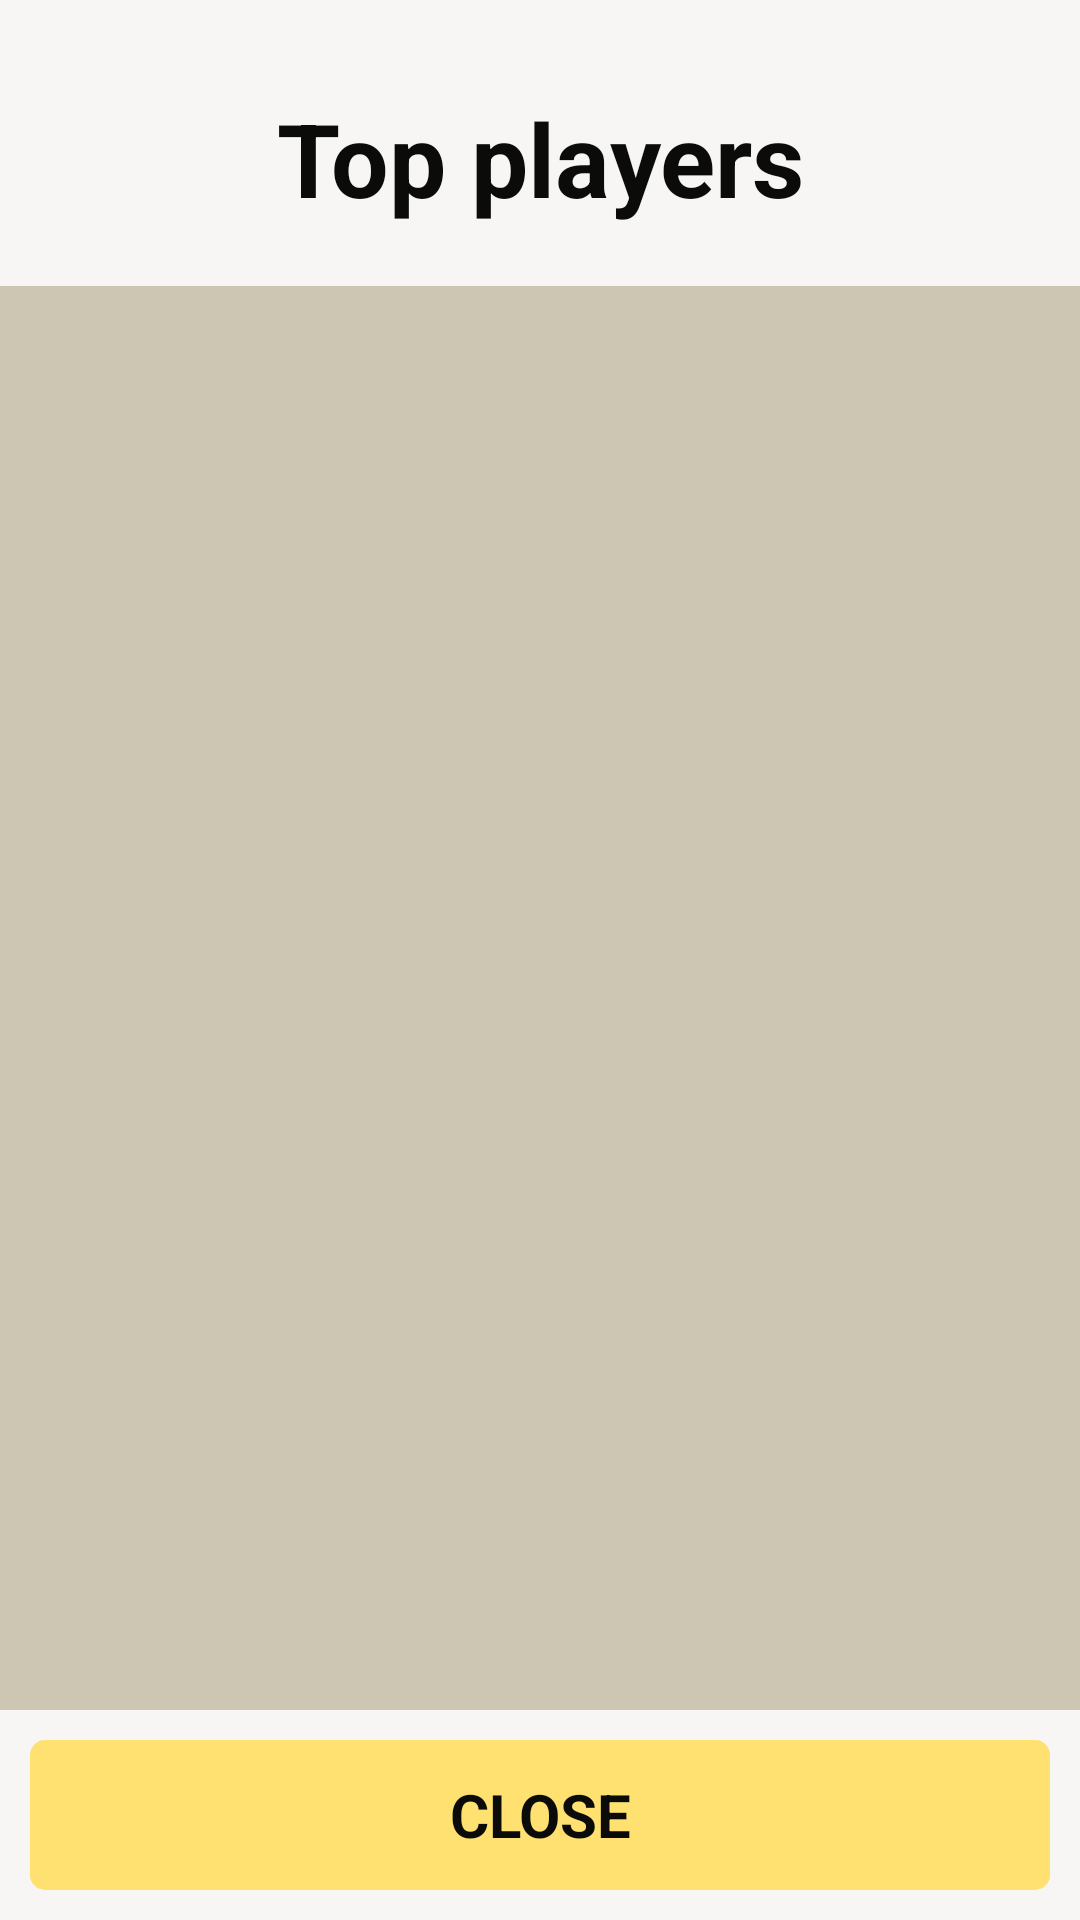

Produce the Android XML layout that renders to this screen, including the resource entries it uses.
<!-- AndroidManifest.xml: application theme Theme.MostriDaTasca -->
<!-- res/layout/fragment_ranking.xml -->
<?xml version="1.0" encoding="utf-8"?>
<androidx.constraintlayout.widget.ConstraintLayout xmlns:android="http://schemas.android.com/apk/res/android"
    xmlns:app="http://schemas.android.com/apk/res-auto"
    xmlns:tools="http://schemas.android.com/tools"
    android:layout_width="match_parent"
    android:layout_height="match_parent"
    android:layout_gravity="center"
    android:background="@color/defaultBackground"
    android:orientation="vertical"
    tools:context=".Fragments.RankingFragment">

    <TextView
        android:id="@+id/titleRanking"
        android:layout_width="wrap_content"
        android:layout_height="wrap_content"
        android:layout_marginTop="30dp"
        android:text="Top players"
        android:textSize="34sp"
        android:textStyle="bold"
        app:layout_constraintBottom_toTopOf="@+id/recyclerViewRanking"
        app:layout_constraintEnd_toEndOf="parent"
        app:layout_constraintStart_toStartOf="parent"
        app:layout_constraintTop_toTopOf="parent" />

    <androidx.recyclerview.widget.RecyclerView
        android:id="@+id/recyclerViewRanking"
        android:layout_width="0dp"
        android:layout_height="0dp"
        android:layout_marginTop="20dp"
        android:layout_marginBottom="10dp"
        android:background="@color/secondary"
        android:paddingLeft="30dp"
        android:paddingTop="3dp"
        android:paddingRight="30dp"
        android:paddingBottom="3dp"
        app:layout_constraintBottom_toTopOf="@+id/goBackFromRankingButton"
        app:layout_constraintEnd_toEndOf="parent"
        app:layout_constraintStart_toStartOf="parent"
        app:layout_constraintTop_toBottomOf="@+id/titleRanking" />

    <Button
        android:id="@+id/goBackFromRankingButton"
        android:layout_width="match_parent"
        android:layout_height="50dp"
        android:layout_margin="10dp"
        android:background="@drawable/button"
        android:text="Close"
        app:layout_constraintBottom_toBottomOf="parent"
        app:layout_constraintEnd_toEndOf="parent"
        app:layout_constraintStart_toStartOf="parent"
        app:layout_constraintTop_toTopOf="parent"
        app:layout_constraintVertical_bias="1" />

</androidx.constraintlayout.widget.ConstraintLayout>
<!-- resources referenced by this layout -->
<resources>
  <color name="defaultBackground">#f7f6f4</color>
  <color name="secondary">#ccc6b2</color>
  <!-- drawable button (drawable) -->
  <?xml version="1.0" encoding="utf-8"?>
  <shape xmlns:android="http://schemas.android.com/apk/res/android">
      <solid android:color="@color/primary"/> 
  
      <corners android:radius="5dp"/> 
  
      <padding android:left="5dp" android:top="5dp"
          android:right="5dp" android:bottom="5dp"/>
  </shape>
  <style name="Theme.MostriDaTasca" parent="Theme.Design.Light.NoActionBar">
          
          <item name="android:windowFullscreen">true</item>
          <item name="android:windowContentOverlay">@null</item>
          <item name="android:windowBackground">@color/defaultBackground</item>
          <item name="android:textViewStyle">@style/StyledText</item>
          <item name="android:buttonStyle">@style/StyledButton</item>
          <item name="android:imageButtonStyle">@style/StyledImageButton</item>
      </style>
  <color name="primary">#FFE171</color>
  <style name="StyledText" parent="android:Widget.TextView">
          <item name="android:textSize">18sp</item>
          <item name="android:textColor">@color/text</item>
      </style>
  <style name="StyledButton" parent="android:Widget.Button">
          <item name="android:textSize">20sp</item>
          <item name="android:textAllCaps">true</item>
          <item name="android:textStyle">bold</item>
          <item name="android:textColor">@color/text</item>
          <item name="android:padding">10dp</item>
          <item name="android:layout_height">wrap_content</item>
          <item name="android:background">@drawable/button</item>
      </style>
  <style name="StyledImageButton" parent="android:Widget.ImageButton">
          <item name="android:textSize">20sp</item>
          <item name="android:textColor">#0b0b09</item>
          <item name="android:background">@drawable/round_button</item>
          <item name="android:layout_width">75dp</item>
          <item name="android:layout_height">75dp</item>
          <item name="android:scaleType">centerInside</item>
      </style>
  <color name="text">#0b0b09</color>
  <!-- drawable round_button (drawable) -->
  <?xml version="1.0" encoding="utf-8"?>
  <shape xmlns:android="http://schemas.android.com/apk/res/android">
      <solid android:color="@color/primary"/> 
  
      <corners android:radius="3000dp"/> 
  
      <padding android:left="10dp" android:top="10dp"
          android:right="10dp" android:bottom="10dp"/>
  </shape>
</resources>
